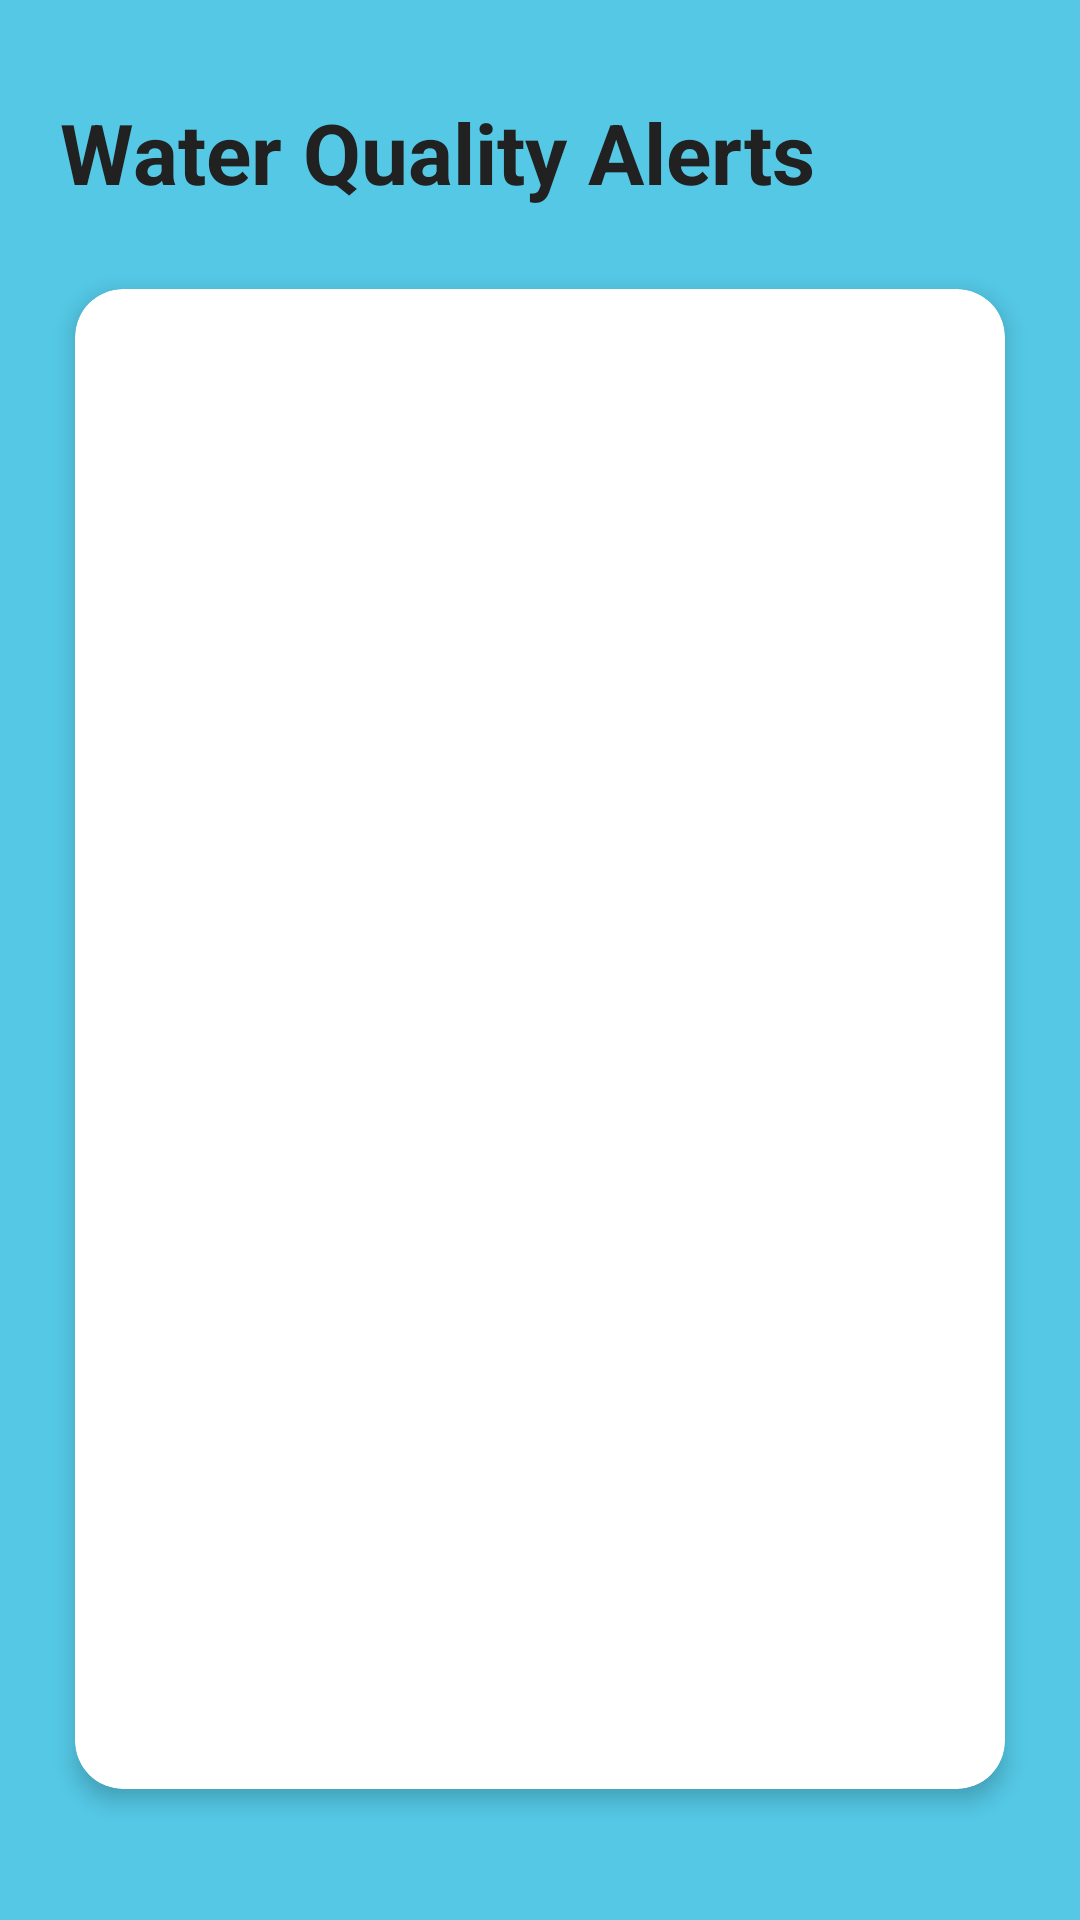

Write the Android layout XML for this screen, with the resource values it uses.
<!-- AndroidManifest.xml: application theme Theme.CrabTrackAndroidApp -->
<!-- res/layout/fragment_alerts.xml -->
<?xml version="1.0" encoding="utf-8"?>
<androidx.core.widget.NestedScrollView xmlns:android="http://schemas.android.com/apk/res/android"
    xmlns:app="http://schemas.android.com/apk/res-auto"
    xmlns:tools="http://schemas.android.com/tools"
    android:layout_width="match_parent"
    android:layout_height="match_parent"
    android:fillViewport="true"
    android:background="@color/blu"
    tools:context=".ui.alerts.AlertsFragment">

    <LinearLayout
        android:layout_width="match_parent"
        android:layout_height="wrap_content"
        android:orientation="vertical"
        android:padding="16dp">

        
        <TextView
            android:id="@+id/text_alerts_title"
            android:layout_width="match_parent"
            android:layout_height="wrap_content"
            android:layout_marginTop="16dp"
            android:layout_marginStart="4dp"
            android:layout_marginBottom="16dp"
            android:text="Water Quality Alerts"
            android:textAppearance="@style/TextAppearance.Material3.HeadlineMedium"
            android:textColor="@color/text_primary"
            android:textStyle="bold" />

        
        <androidx.cardview.widget.CardView
            android:id="@+id/main_content_card"
            android:layout_width="match_parent"
            android:layout_height="wrap_content"
            app:cardCornerRadius="16dp"
            app:cardElevation="4dp"
            app:cardUseCompatPadding="true">

            <LinearLayout
                android:layout_width="match_parent"
                android:layout_height="wrap_content"
                android:orientation="vertical"
                android:minHeight="500dp">

                
                <androidx.recyclerview.widget.RecyclerView
                    android:id="@+id/recycler_view_alerts"
                    android:layout_width="match_parent"
                    android:layout_height="wrap_content"
                    android:clipToPadding="false"
                    android:paddingTop="12dp"
                    android:paddingBottom="12dp"
                    android:paddingStart="16dp"
                    android:paddingEnd="16dp"
                    tools:listitem="@layout/item_alert" />

                
                <LinearLayout
                    android:id="@+id/empty_state_layout"
                    android:layout_width="match_parent"
                    android:layout_height="wrap_content"
                    android:orientation="vertical"
                    android:gravity="center"
                    android:padding="48dp"
                    android:visibility="gone">

                    <ImageView
                        android:layout_width="96dp"
                        android:layout_height="96dp"
                        android:src="@drawable/ic_alert_empty"
                        android:contentDescription="No alerts"
                        android:alpha="0.6" />

                    <TextView
                        android:id="@+id/empty_state_text"
                        android:layout_width="wrap_content"
                        android:layout_height="wrap_content"
                        android:layout_marginTop="24dp"
                        android:text="No Active Alerts"
                        android:textAppearance="@style/TextAppearance.Material3.TitleLarge"
                        android:textColor="@color/text_primary"
                        android:textStyle="bold" />

                    <TextView
                        android:layout_width="wrap_content"
                        android:layout_height="wrap_content"
                        android:layout_marginTop="8dp"
                        android:text="All water parameters are within normal ranges"
                        android:textAppearance="@style/TextAppearance.Material3.BodyMedium"
                        android:textColor="@color/text_secondary"
                        android:gravity="center" />

                </LinearLayout>
            </LinearLayout>
        </androidx.cardview.widget.CardView>
    </LinearLayout>
</androidx.core.widget.NestedScrollView>
<!-- res/layout/item_alert.xml (included above) -->
<?xml version="1.0" encoding="utf-8"?>
<com.google.android.material.card.MaterialCardView
    xmlns:android="http://schemas.android.com/apk/res/android"
    xmlns:app="http://schemas.android.com/apk/res-auto"
    xmlns:tools="http://schemas.android.com/tools"
    android:id="@+id/card_alert"
    android:layout_width="match_parent"
    android:layout_height="wrap_content"
    android:layout_marginStart="4dp"
    android:layout_marginEnd="4dp"
    android:layout_marginTop="6dp"
    android:layout_marginBottom="6dp"
    app:cardCornerRadius="12dp"
    app:cardElevation="3dp"
    app:strokeWidth="0dp">

    <androidx.constraintlayout.widget.ConstraintLayout
        android:layout_width="match_parent"
        android:layout_height="wrap_content"
        android:padding="18dp">

        
        <TextView
            android:id="@+id/text_severity_badge"
            android:layout_width="wrap_content"
            android:layout_height="wrap_content"
            android:paddingHorizontal="12dp"
            android:paddingVertical="6dp"
            android:background="@drawable/severity_badge_background"
            android:textAppearance="?attr/textAppearanceLabelMedium"
            android:textColor="@color/white"
            android:textStyle="bold"
            android:letterSpacing="0.05"
            android:elevation="1dp"
            app:layout_constraintStart_toStartOf="parent"
            app:layout_constraintTop_toTopOf="parent"
            tools:text="WARNING"
            tools:backgroundTint="@color/warning_text" />

        
        <TextView
            android:id="@+id/text_alert_time"
            android:layout_width="wrap_content"
            android:layout_height="wrap_content"
            android:textAppearance="?attr/textAppearanceBodySmall"
            android:textColor="@color/text_secondary"
            android:layout_marginTop="2dp"
            app:layout_constraintEnd_toEndOf="parent"
            app:layout_constraintTop_toTopOf="parent"
            tools:text="Aug 25, 14:30" />

        
        <TextView
            android:id="@+id/text_alert_parameter"
            android:layout_width="0dp"
            android:layout_height="wrap_content"
            android:layout_marginTop="16dp"
            android:textAppearance="?attr/textAppearanceBodyLarge"
            android:textColor="@color/text_primary"
            android:textStyle="bold"
            android:letterSpacing="0.01"
            app:layout_constraintEnd_toEndOf="parent"
            app:layout_constraintStart_toStartOf="parent"
            app:layout_constraintTop_toBottomOf="@+id/text_severity_badge"
            tools:text="pH Level" />

        
        <TextView
            android:id="@+id/text_alert_message"
            android:layout_width="0dp"
            android:layout_height="wrap_content"
            android:layout_marginTop="6dp"
            android:textAppearance="?attr/textAppearanceBodyMedium"
            android:textColor="@color/text_primary"
            android:lineSpacingExtra="2dp"
            app:layout_constraintEnd_toEndOf="parent"
            app:layout_constraintStart_toStartOf="parent"
            app:layout_constraintTop_toBottomOf="@+id/text_alert_parameter"
            tools:text="pH level (7.2) is below minimum threshold (7.5)" />

    </androidx.constraintlayout.widget.ConstraintLayout>

</com.google.android.material.card.MaterialCardView>
<!-- resources referenced by this layout -->
<resources>
  <color name="blu">#54C8E5</color>
  <color name="text_primary">#212121</color>
  <color name="text_secondary">#757575</color>
  <color name="warning_text">#F57C00</color>
  <color name="white">#FFFFFFFF</color>
  <!-- drawable ic_alert_empty (drawable) -->
  <?xml version="1.0" encoding="utf-8"?>
  <vector xmlns:android="http://schemas.android.com/apk/res/android"
      android:width="120dp"
      android:height="120dp"
      android:viewportWidth="24"
      android:viewportHeight="24">
      <path
          android:fillColor="@color/text_secondary"
          android:pathData="M12,2C6.48,2 2,6.48 2,12s4.48,10 10,10 10,-4.48 10,-10S17.52,2 12,2zM13,17h-2v-2h2v2zM13,13h-2L11,7h2v6z"
          android:fillAlpha="0.3"/>
  </vector>
  <style name="Theme.CrabTrackAndroidApp" parent="Base.Theme.CrabTrackAndroidApp" />
  <style name="Base.Theme.CrabTrackAndroidApp" parent="Theme.Material3.DayNight.NoActionBar">
          
          
      </style>
</resources>
